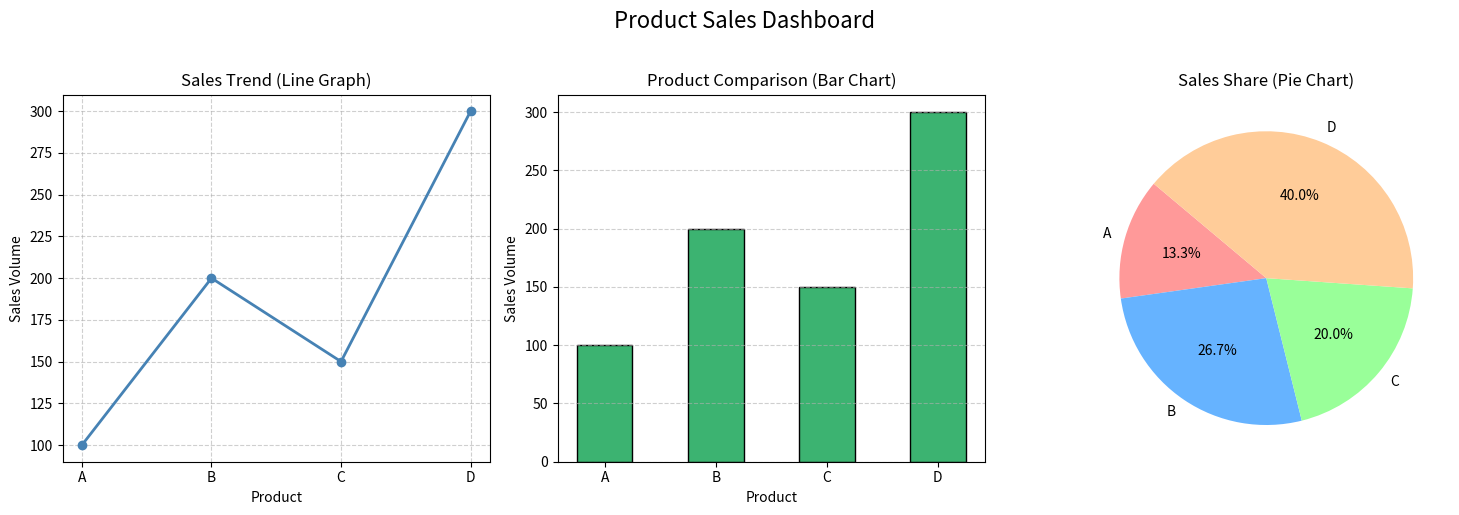

The script that saved this image:
import numpy as np
import pandas as pd
import matplotlib.pyplot as plt

sales = np.array([100, 200, 150, 300])
products = ["A", "B", "C", "D"]

df = pd.DataFrame({
    'Product': products,
    'Sales': sales
})

fig, axes = plt.subplots(1, 3, figsize=(15, 5))

axes[0].plot(df['Product'], df['Sales'], marker='o', color='steelblue', linewidth=2)
axes[0].set_title('Sales Trend (Line Graph)', fontsize=12)
axes[0].set_xlabel('Product')
axes[0].set_ylabel('Sales Volume')
axes[0].grid(True, linestyle='--', alpha=0.6)

axes[1].bar(df['Product'], df['Sales'], color='mediumseagreen', edgecolor='black', width=0.5)
axes[1].set_title('Product Comparison (Bar Chart)', fontsize=12)
axes[1].set_xlabel('Product')
axes[1].set_ylabel('Sales Volume')
axes[1].grid(axis='y', linestyle='--', alpha=0.6)

axes[2].pie(
    df['Sales'], 
    labels=df['Product'], 
    autopct='%1.1f%%', 
    startangle=140, 
    colors=['#ff9999', '#66b3ff', '#99ff99', '#ffcc99']
)
axes[2].set_title('Sales Share (Pie Chart)', fontsize=12)

plt.suptitle('Product Sales Dashboard', fontsize=16, y=1.02)
plt.tight_layout()
plt.show()
